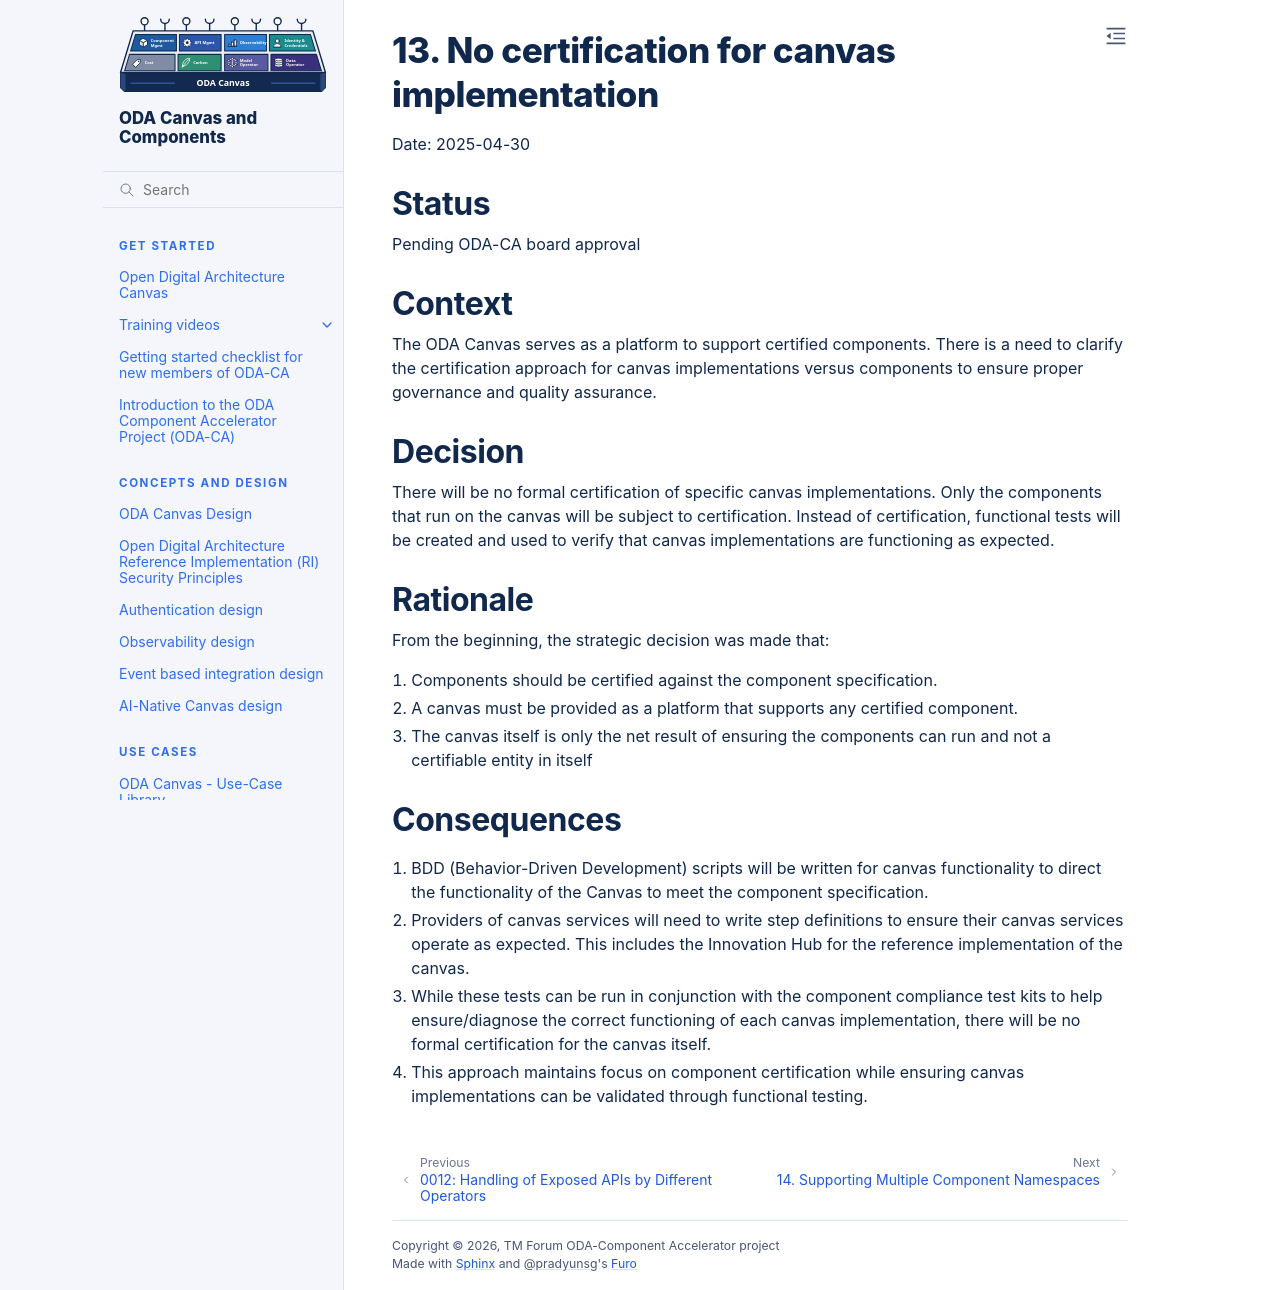

repository: tmforum-oda/oda-ca-docs · page: docs/Decision-Log/0013-canvas-certification.html · generator: sphinx

# 13. No certification for canvas implementation

Date: 2025-04-30

## Status

Pending ODA-CA board approval

## Context

The ODA Canvas serves as a platform to support certified components. There is a need to clarify the certification approach for canvas implementations versus components to ensure proper governance and quality assurance.

## Decision

There will be no formal certification of specific canvas implementations. Only the components that run on the canvas will be subject to certification. Instead of certification, functional tests will be created and used to verify that canvas implementations are functioning as expected.

## Rationale

From the beginning, the strategic decision was made that:

1. Components should be certified against the component specification.
2. A canvas must be provided as a platform that supports any certified component.
3. The canvas itself is only the net result of ensuring the components can run and not a certifiable entity in itself

## Consequences

1. BDD (Behavior-Driven Development) scripts will be written for canvas functionality to direct the functionality of the Canvas to meet the component specification.
2. Providers of canvas services will need to write step definitions to ensure their canvas services operate as expected. This includes the Innovation Hub for the reference implementation of the canvas.
3. While these tests can be run in conjunction with the component compliance test kits to help ensure/diagnose the correct functioning of each canvas implementation, there will be no formal certification for the canvas itself.
4. This approach maintains focus on component certification while ensuring canvas implementations can be validated through functional testing.
